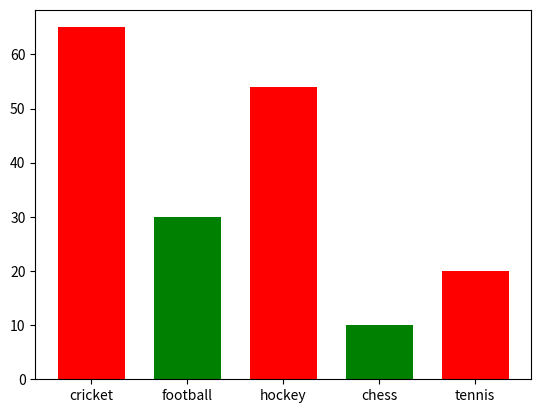

Python code for this plot:
import matplotlib.pyplot as plt

l = [1,2,3,4,5]
h = [65, 30, 54, 10, 20]
n = ['cricket', 'football', 'hockey', 'chess', 'tennis']

plt.bar(l,h,tick_label = n, width = 0.7, color = ['red', 'green'])
plt.show()
